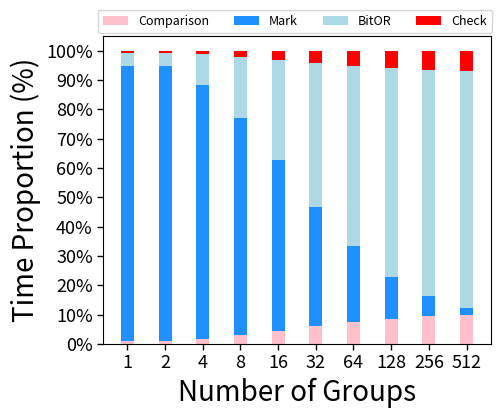

The matplotlib source for this figure: (Note: this script raises an exception after producing the figure.)
import matplotlib
import matplotlib.pyplot as plt
import numpy as np
from matplotlib import rc
from matplotlib.ticker import FuncFormatter 
from matplotlib.pyplot import MultipleLocator
rc('mathtext', default='regular')
plt.rcParams['axes.unicode_minus'] = False
# plt.rcParams['font.family'] = ['normal'] # Times New Roman
# plt.rcParams.update({'font.size': 8})
plt.figure(figsize=(5, 4))
be = [1, 2, 4, 8, 16, 32, 64, 128, 256, 512]
width = 0.35
Name = ["Comparison", "Mark", "BitOR", "Check"]

Comparison = [0.04433, 0.044523, 0.044509, 0.044696, 0.044827, 0.045133, 0.047053, 0.046604, 0.047575, 0.047257]
Mark = [3.981146, 3.977086, 2.268488, 1.163715, 0.601853, 0.311117, 0.163021, 0.077129, 0.035397, 0.012259]
BitOr = [0.188111, 0.189921, 0.278124, 0.32792, 0.350478, 0.373873, 0.388627, 0.383803, 0.393144, 0.389137]
Count = [0.032936, 0.03299, 0.033007, 0.032981, 0.032992, 0.033021, 0.033261, 0.033101, 0.03309, 0.032851]

data=[Comparison,Mark,BitOr,Count]
x = np.arange(10)
# data=np.array(data).transpose()
sums = [sum(i) for i in np.array(data).transpose()]
bottom_y = [0] * len(be)
i=0
# print(len(data),len(sums))
Color=['pink','DODGERBLUE','lightblue','r']
for d in data:
 y = [a/b for a, b in zip(d, sums)]
#  print(y)
 plt.bar(x, y, width, bottom=bottom_y,color=Color[i],label=Name[i])
 i+=1
 bottom_y = [(a+b) for a, b in zip(y, bottom_y)]

# plt.bar(be, BIOP5DD, width, label=Name[6],color='r',alpha=0.5,ec='k',lw=.6) # hatch="//",
# plt.bar(be, b4, width, bottom=BIOP5DD, label=Name[5],color='y',alpha=0.5,ec='k',lw=.6) # hatch="//",
# plt.bar(be, b3, width, bottom=BIOP2SD, label=Name[4],color='m',alpha=0.5,ec='k',lw=.6) # hatch="//",
# plt.bar(be, b2, width, bottom=BIOP4DS, label=Name[3],color='c',alpha=0.5,ec='k',lw=.6) # hatch="//",
# plt.bar(be, b1, width, bottom=BIOP3PD, label=Name[2],color='g',alpha=0.5,ec='k',lw=.6)
# plt.bar(be, b0, width,bottom=BIOP1SS, label=Name[1],color='b',alpha=0.5,ec='k',lw=.6) # hatch="//",

def to_percent(temp, position):
    return '%1.0f'%(100*temp) + '%'
plt.gca().yaxis.set_major_formatter(FuncFormatter(to_percent))


plt.xticks(x, labels=be)
plt.yticks(np.arange(0, 1.01, 0.1))
plt.xlabel('Number of Groups',fontsize=20) # ,fontsize=13
plt.ylabel('Time Proportion (%)',fontsize=20) # ,fontsize=13
plt.tick_params(direction='out',labelsize=13,length=4,width=1,top=False,right=False)
plt.legend(fontsize=9, loc=(-0.014,1.01),ncol=4) #fontsize=6,frameon=False,loc='upper center',ncol=6
# # ax.text(.87,-.08,'\nVisualization by DataCharm',transform = ax.transAxes,
# #         ha='center', va='center',fontsize = 5,color='black',fontweight='bold',family='Roboto Mono')


gcf = plt.gcf()
plt.show()
gcf.savefig('../BIOP0PSTimeDistributionByBe.eps',format='eps', bbox_inches='tight')


